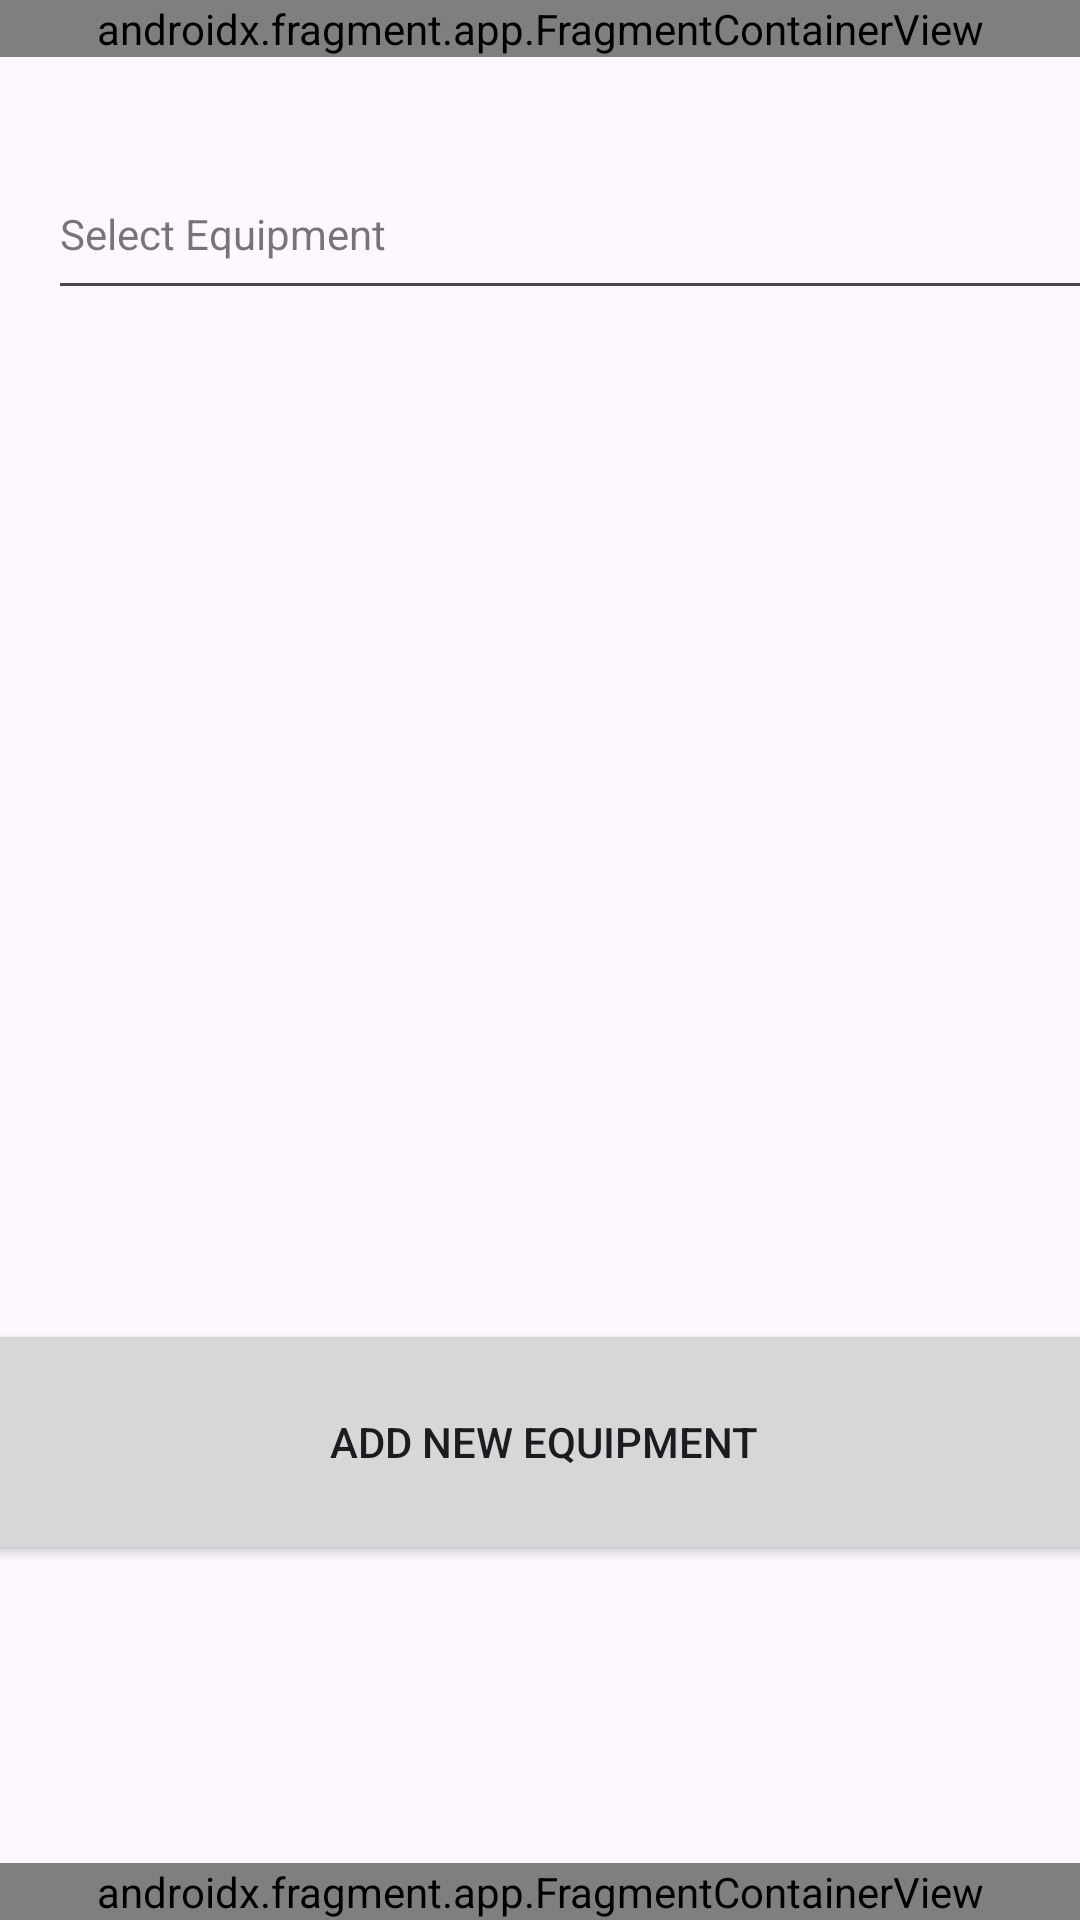

Reconstruct the res/layout file that produces this screen, plus the resources it refers to.
<!-- AndroidManifest.xml: application theme Theme.NASATaskMaster -->
<!-- res/layout/activity_equipmentmain.xml -->
<?xml version="1.0" encoding="utf-8"?>
<androidx.constraintlayout.widget.ConstraintLayout xmlns:android="http://schemas.android.com/apk/res/android"
    xmlns:app="http://schemas.android.com/apk/res-auto"
    xmlns:tools="http://schemas.android.com/tools"
    android:id="@+id/main"
    android:layout_width="match_parent"
    android:layout_height="match_parent"
    tools:context=".EquipmentMainActivity">

    <androidx.fragment.app.FragmentContainerView
        android:id="@+id/topNavBar"
        android:name="com.example.nasa_taskmaster.TopNavBar"
        android:layout_width="0dp"
        android:layout_height="wrap_content"
        app:layout_constraintEnd_toEndOf="parent"
        app:layout_constraintStart_toStartOf="parent"
        app:layout_constraintTop_toTopOf="parent"
        tools:layout="@layout/fragment_top_nav_bar" />

    <androidx.recyclerview.widget.RecyclerView
        android:id="@+id/equipmentRecyclerView"
        android:layout_width="376dp"
        android:layout_height="372dp"
        android:layout_marginStart="16dp"
        android:layout_marginTop="16dp"
        android:layout_marginEnd="16dp"
        android:layout_marginBottom="16dp"
        app:layout_constraintBottom_toTopOf="@+id/addNewEquipmentButtonOnEquipmentPage"
        app:layout_constraintEnd_toEndOf="parent"
        app:layout_constraintStart_toStartOf="parent"
        app:layout_constraintTop_toBottomOf="@+id/categoryDropdown">
    </androidx.recyclerview.widget.RecyclerView>

    <Button
        android:id="@+id/addNewEquipmentButtonOnEquipmentPage"
        android:layout_width="376dp"
        android:layout_height="82dp"
        android:layout_marginBottom="108dp"
        android:text="Add New Equipment"
        app:icon="@android:drawable/ic_input_add"
        app:layout_constraintBottom_toBottomOf="parent"
        app:layout_constraintEnd_toEndOf="parent"
        app:layout_constraintHorizontal_bias="0.457"
        app:layout_constraintStart_toStartOf="parent"
        app:layout_constraintTop_toTopOf="parent"
        app:layout_constraintVertical_bias="0.977" />

    <androidx.fragment.app.FragmentContainerView
        android:id="@+id/navigationBar"
        android:name="com.example.nasa_taskmaster.Navigation_Bar"
        android:layout_width="0dp"
        android:layout_height="wrap_content"
        android:visibility="visible"
        app:layout_constraintBottom_toBottomOf="parent"
        app:layout_constraintEnd_toEndOf="parent"
        app:layout_constraintStart_toStartOf="parent"
        tools:layout="@layout/fragment_navigation__bar" />

    <AutoCompleteTextView
        android:id="@+id/categoryDropdown"
        style="@style/Widget.MaterialComponents.TextInputLayout.OutlinedBox.ExposedDropdownMenu"
        android:layout_width="376dp"
        android:layout_height="54dp"
        android:layout_marginStart="16dp"
        android:layout_marginEnd="16dp"
        android:hint="Select Equipment"
        android:inputType="none"
        android:visibility="visible"
        app:layout_constraintBottom_toBottomOf="parent"
        app:layout_constraintEnd_toEndOf="parent"
        app:layout_constraintHorizontal_bias="0.0"
        app:layout_constraintStart_toStartOf="parent"
        app:layout_constraintTop_toTopOf="parent"
        app:layout_constraintVertical_bias="0.084"
        tools:ignore="HardcodedText"
        tools:visibility="visible" />

</androidx.constraintlayout.widget.ConstraintLayout>
<!-- res/layout/fragment_top_nav_bar.xml (included above) -->
<?xml version="1.0" encoding="utf-8"?>
<androidx.constraintlayout.widget.ConstraintLayout xmlns:android="http://schemas.android.com/apk/res/android"
    xmlns:app="http://schemas.android.com/apk/res-auto"
    xmlns:tools="http://schemas.android.com/tools"
    android:id="@+id/topNavBarFrame"
    android:layout_width="match_parent"
    android:layout_height="wrap_content"
    android:background="#40B0B0B0"
    tools:context=".TopNavBar">

    
    <ImageButton
        android:id="@+id/BackButton"
        android:layout_width="0dp"
        android:layout_height="54dp"
        android:contentDescription="Settings Button"
        app:tint="#000000"
        android:src="@android:drawable/ic_menu_close_clear_cancel"
        app:layout_constraintBottom_toBottomOf="parent"
        app:layout_constraintHorizontal_weight="1"
        app:layout_constraintStart_toStartOf="parent"/>

    <ImageButton
        android:id="@+id/CommunicationButton"
        android:layout_width="0dp"
        android:layout_height="54dp"
        android:contentDescription="Comms Button"
        android:src="@android:drawable/ic_menu_send"
        app:layout_constraintEnd_toEndOf="parent"
        app:layout_constraintHorizontal_weight="1"
        app:layout_constraintTop_toTopOf="parent"
        app:tint="#000000"/>



</androidx.constraintlayout.widget.ConstraintLayout>
<!-- res/layout/fragment_navigation__bar.xml (included above) -->
<?xml version="1.0" encoding="utf-8"?>
<androidx.constraintlayout.widget.ConstraintLayout
    xmlns:android="http://schemas.android.com/apk/res/android"
    xmlns:app="http://schemas.android.com/apk/res-auto"
    android:layout_width="match_parent"
    android:layout_height="wrap_content"
    android:background="@color/white"
    android:elevation="8dp">

    
    <View
        android:id="@+id/navTopBorder"
        android:layout_width="0dp"
        android:layout_height="1dp"
        android:background="#E0E0E0"
        app:layout_constraintTop_toTopOf="parent"
        app:layout_constraintStart_toStartOf="parent"
        app:layout_constraintEnd_toEndOf="parent" />

    
    <LinearLayout
        android:id="@+id/settingsNavItem"
        android:layout_width="0dp"
        android:layout_height="64dp"
        android:orientation="vertical"
        android:gravity="center"
        android:paddingTop="8dp"
        android:paddingBottom="6dp"
        android:background="?attr/selectableItemBackgroundBorderless"
        app:layout_constraintTop_toBottomOf="@id/navTopBorder"
        app:layout_constraintBottom_toBottomOf="parent"
        app:layout_constraintStart_toStartOf="parent"
        app:layout_constraintEnd_toStartOf="@id/homeNavItem"
        app:layout_constraintHorizontal_weight="1">

        <ImageButton
            android:id="@+id/SettingsButton"
            android:layout_width="24dp"
            android:layout_height="24dp"
            android:background="@null"
            android:contentDescription="Settings"
            android:src="@drawable/settings"
            app:tint="#616161" />

        <TextView
            android:layout_width="wrap_content"
            android:layout_height="wrap_content"
            android:text="Settings"
            android:textSize="10sp"
            android:textColor="#616161"
            android:layout_marginTop="4dp" />
    </LinearLayout>

    
    <LinearLayout
        android:id="@+id/homeNavItem"
        android:layout_width="0dp"
        android:layout_height="64dp"
        android:orientation="vertical"
        android:gravity="center"
        android:paddingTop="8dp"
        android:paddingBottom="6dp"
        android:background="?attr/selectableItemBackgroundBorderless"
        app:layout_constraintTop_toBottomOf="@id/navTopBorder"
        app:layout_constraintBottom_toBottomOf="parent"
        app:layout_constraintStart_toEndOf="@id/settingsNavItem"
        app:layout_constraintEnd_toStartOf="@id/equipmentNavItem"
        app:layout_constraintHorizontal_weight="1">

        <ImageButton
            android:id="@+id/HomeButton"
            android:layout_width="24dp"
            android:layout_height="24dp"
            android:background="@null"
            android:contentDescription="Home"
            android:src="@drawable/home"
            app:tint="@color/JohnDeereGreen" />

        <TextView
            android:layout_width="wrap_content"
            android:layout_height="wrap_content"
            android:text="Home"
            android:textSize="10sp"
            android:textColor="@color/JohnDeereGreen"
            android:textStyle="bold"
            android:layout_marginTop="4dp" />
    </LinearLayout>

    
    <LinearLayout
        android:id="@+id/equipmentNavItem"
        android:layout_width="0dp"
        android:layout_height="64dp"
        android:orientation="vertical"
        android:gravity="center"
        android:paddingTop="8dp"
        android:paddingBottom="6dp"
        android:background="?attr/selectableItemBackgroundBorderless"
        app:layout_constraintTop_toBottomOf="@id/navTopBorder"
        app:layout_constraintBottom_toBottomOf="parent"
        app:layout_constraintStart_toEndOf="@id/homeNavItem"
        app:layout_constraintEnd_toStartOf="@id/mapNavItem"
        app:layout_constraintHorizontal_weight="1">

        <ImageButton
            android:id="@+id/EquipmentButton"
            android:layout_width="24dp"
            android:layout_height="24dp"
            android:background="@null"
            android:contentDescription="Equipment"
            android:src="@android:drawable/ic_menu_manage"
            app:tint="#616161" />

        <TextView
            android:layout_width="wrap_content"
            android:layout_height="wrap_content"
            android:text="Equipment"
            android:textSize="10sp"
            android:textColor="#616161"
            android:layout_marginTop="4dp" />
    </LinearLayout>

    
    <LinearLayout
        android:id="@+id/mapNavItem"
        android:layout_width="0dp"
        android:layout_height="64dp"
        android:orientation="vertical"
        android:gravity="center"
        android:paddingTop="8dp"
        android:paddingBottom="6dp"
        android:background="?attr/selectableItemBackgroundBorderless"
        app:layout_constraintTop_toBottomOf="@id/navTopBorder"
        app:layout_constraintBottom_toBottomOf="parent"
        app:layout_constraintStart_toEndOf="@id/equipmentNavItem"
        app:layout_constraintEnd_toEndOf="parent"
        app:layout_constraintHorizontal_weight="1">

        <ImageButton
            android:id="@+id/MapButton"
            android:layout_width="24dp"
            android:layout_height="24dp"
            android:background="@null"
            android:contentDescription="Map"
            android:src="@android:drawable/ic_dialog_map"
            app:tint="#616161" />

        <TextView
            android:layout_width="wrap_content"
            android:layout_height="wrap_content"
            android:text="Map"
            android:textSize="10sp"
            android:textColor="#616161"
            android:layout_marginTop="4dp" />
    </LinearLayout>

</androidx.constraintlayout.widget.ConstraintLayout>
<!-- resources referenced by this layout -->
<resources>
  <color name="JohnDeereGreen"> #367C2B </color>
  <color name="white">#000000 </color>
  <style name="Theme.NASATaskMaster" parent="Base.Theme.NASATaskMaster" />
  <style name="Base.Theme.NASATaskMaster" parent="Theme.Material3.DayNight.NoActionBar">
          
          
      </style>
</resources>
